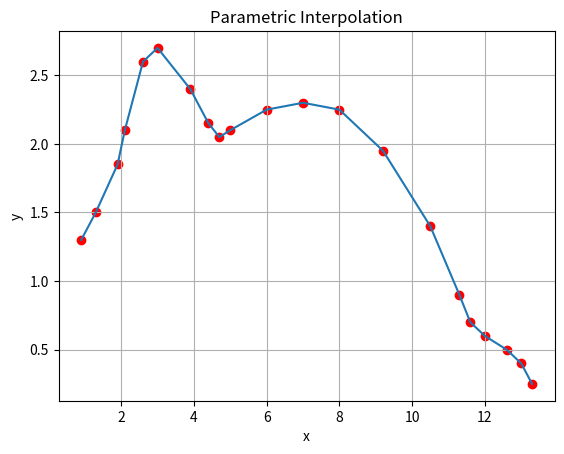
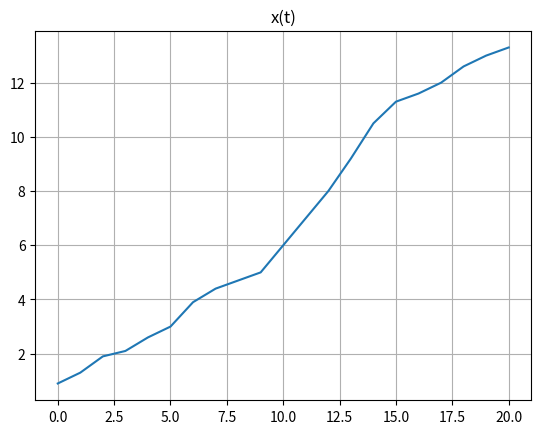
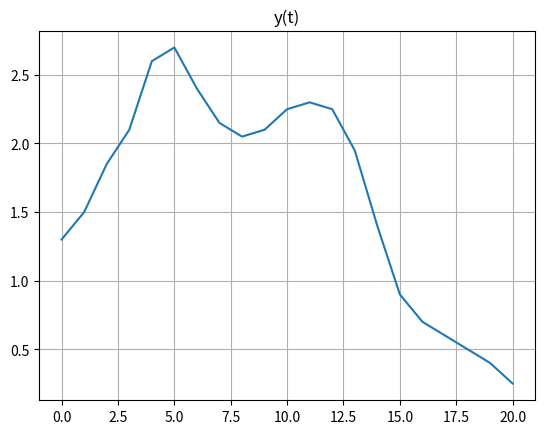

Here is the Python script that generated these plots, in order:
# -*- coding: utf-8 -*-
"""
Parametric curves with Lagrange interpolation.

This script demonstrates the generation of parametric curves using Lagrange interpolation.
@author: aldoa
"""

import numpy as np
import matplotlib.pyplot as plt
import sympy as sym

x=sym.Symbol('x')
sym.init_printing(use_unicode=True)


def lagrange(xa,y):
    """
    Lagrange interpolation.

    Args:
    - xa: Array of x values.
    - y: Array of y values.

    Returns:
    - Lagrange interpolation polynomial.
    """
    x=sym.Symbol('x')
    sym.init_printing(use_unicode=True)
    row=xa.shape
    fun=1
    f_final=0
    for ii in range(row[0]):
        for jj in range(row[0]):
            if jj != ii:
                fun=fun*((x-xa[jj])/(xa[ii]-xa[jj]))
            
        f_final=f_final+(fun*y[ii])
        fun=1
    res=f_final
    return res


def curve_parametric(fx,fy,n,xa,y):
    """
    Plot parametric curve.

    Args:
    - fx: Parametric function for x.
    - fy: Parametric function for y.
    - n: Array of parameter values.
    - xa: Array of x values.
    - y: Array of y values.
    """
    fxf=sym.lambdify(x,fx,'numpy')
    fyf=sym.lambdify(x,fy,'numpy')
    xx=fxf(n)
    yy=fyf(n)
    plt.figure()
    plt.scatter(xa,y,c='r')
    plt.plot(xx,yy)
    plt.title('Parametric Interpolation')
    plt.xlabel('x')
    plt.ylabel('y')
    plt.grid()

    plt.figure()
    plt.plot(xx)
    plt.title('x(t)')
    plt.grid()

    plt.figure()
    plt.plot(yy)
    plt.title('y(t)')
    plt.grid()

#xi =np.array([-1, 0, 1, 0, 1])
#fi =np.array([0, 1, 0.5, 0, -1])

xi=np.array([0.9, 1.3, 1.9, 2.1, 2.6, 3.0, 3.9, 4.4, 4.7, 5.0, 6.0, 7.0, 8.0,9.2, 10.5, 11.3, 11.6, 12.0, 12.6, 13.0, 13.3])
fi=np.array([1.3, 1.5, 1.85, 2.1, 2.6, 2.7, 2.4, 2.15, 2.05, 2.1, 2.25, 2.3, 2.25, 1.95, 1.4, 0.9, 0.7, 0.6, 0.5, 0.4, 0.25])
lagrange_x=lagrange(np.linspace(0,1,xi.shape[0]),xi)
lagrange_y=lagrange(np.linspace(0,1,fi.shape[0]),fi)
parameter=np.linspace(0,1,xi.shape[0])

curve_parametric(lagrange_x,lagrange_y,parameter,xi,fi)

plt.show()
